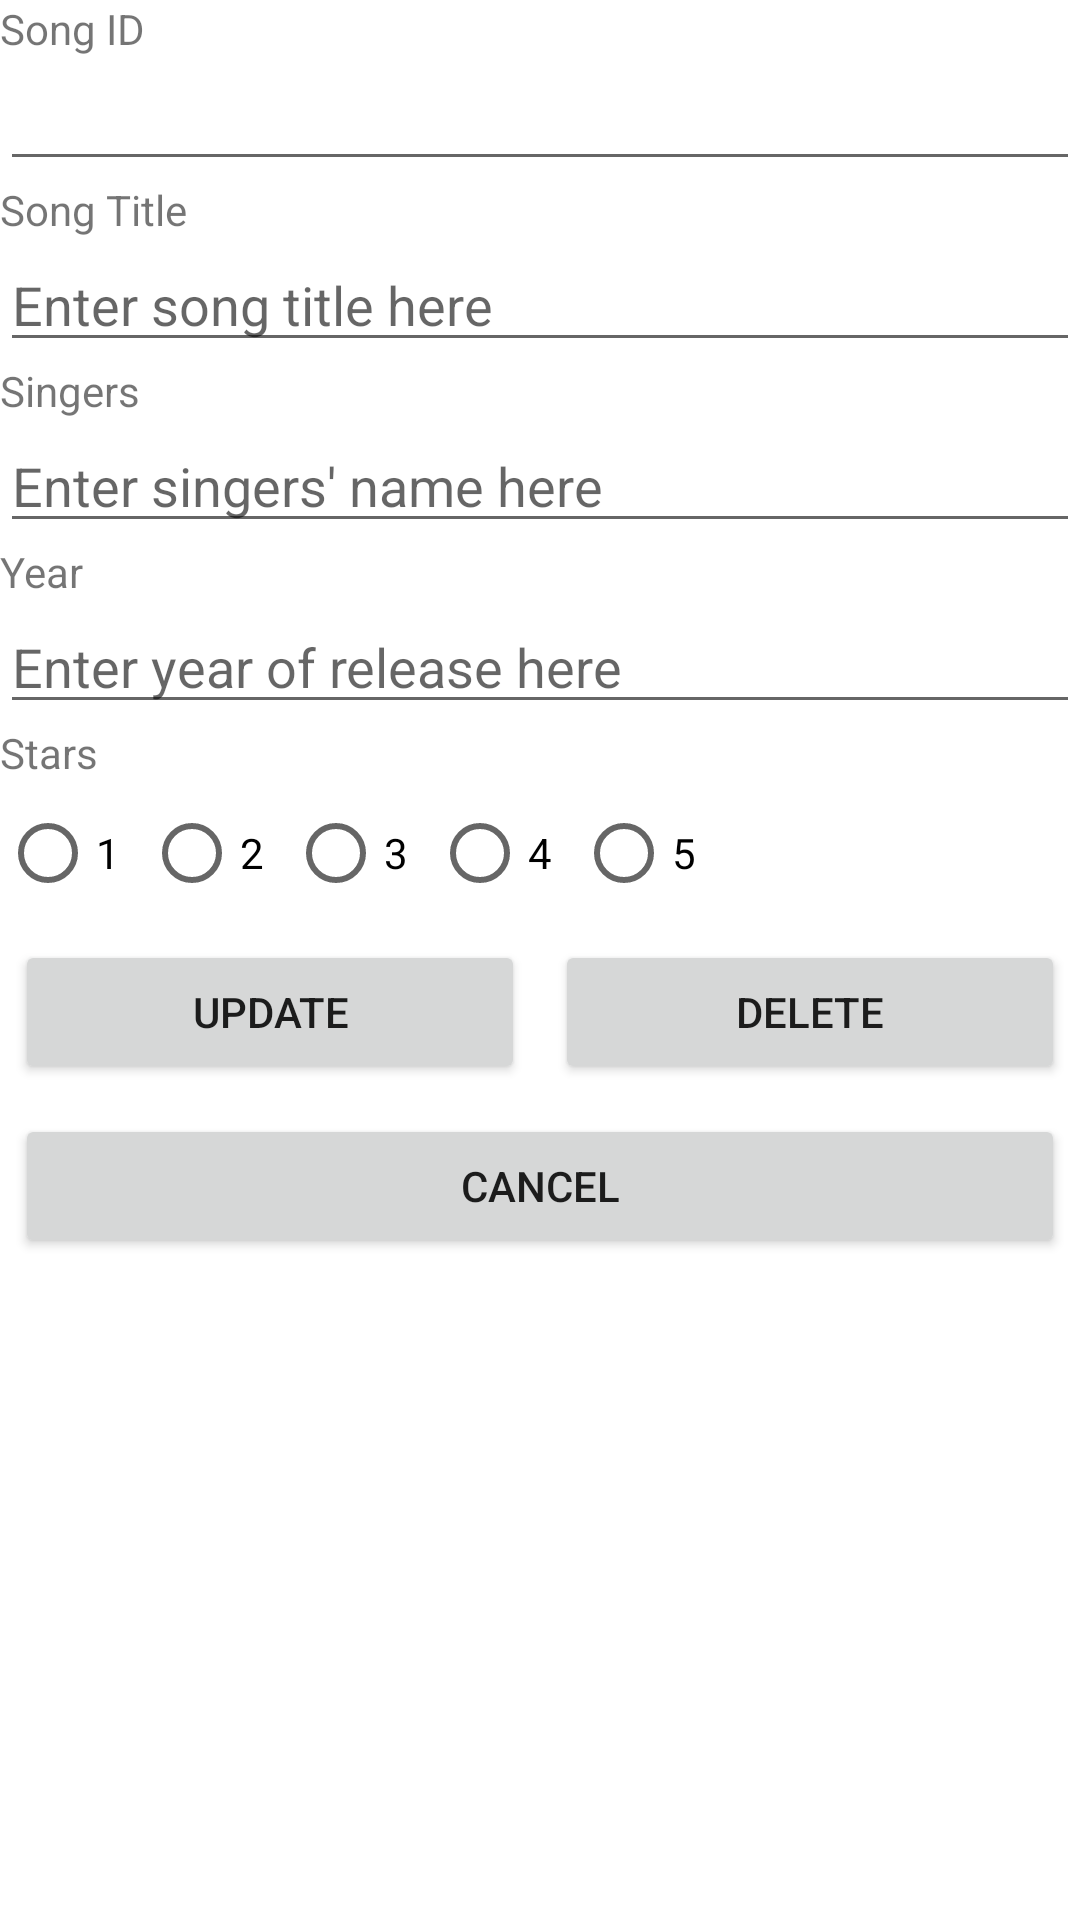

Here is an Android app screen rendered from its layout file. Give the layout XML and the strings, colors and styles it references.
<!-- AndroidManifest.xml: application theme Theme.PSNDPSongs -->
<!-- res/layout/activity_edit_song.xml -->
<?xml version="1.0" encoding="utf-8"?>
<LinearLayout xmlns:android="http://schemas.android.com/apk/res/android"
    xmlns:app="http://schemas.android.com/apk/res-auto"
    xmlns:tools="http://schemas.android.com/tools"
    android:layout_width="match_parent"
    android:layout_height="match_parent"
    android:orientation="vertical"
    tools:context=".EditSong">

    <TextView
        android:id="@+id/tvID"
        android:layout_width="match_parent"
        android:layout_height="wrap_content"
        android:text="Song ID" />

    <EditText
        android:id="@+id/etID"
        android:layout_width="match_parent"
        android:layout_height="wrap_content"
        android:ems="10"
        android:inputType="textPersonName" />

    <TextView
        android:id="@+id/tvTitle"
        android:layout_width="match_parent"
        android:layout_height="wrap_content"
        android:text="Song Title" />

    <EditText
        android:id="@+id/etTitle"
        android:layout_width="match_parent"
        android:layout_height="wrap_content"
        android:ems="10"
        android:inputType="textPersonName"
        android:hint="Enter song title here"/>

    <TextView
        android:id="@+id/tvSingers"
        android:layout_width="match_parent"
        android:layout_height="wrap_content"
        android:text="Singers" />

    <EditText
        android:id="@+id/etSingers"
        android:layout_width="match_parent"
        android:layout_height="wrap_content"
        android:ems="10"
        android:inputType="textPersonName"
        android:hint="Enter singers' name here"/>

    <TextView
        android:id="@+id/tvYear"
        android:layout_width="match_parent"
        android:layout_height="wrap_content"
        android:text="Year" />

    <EditText
        android:id="@+id/etYear"
        android:layout_width="match_parent"
        android:layout_height="wrap_content"
        android:ems="10"
        android:inputType="textPersonName"
        android:hint="Enter year of release here"/>

    <TextView
        android:id="@+id/tvStars"
        android:layout_width="match_parent"
        android:layout_height="wrap_content"
        android:text="Stars" />

    <RadioGroup
        android:id="@+id/rg"
        android:layout_width="match_parent"
        android:layout_height="wrap_content"
        android:orientation="horizontal">

        <RadioButton
            android:id="@+id/r1"
            android:layout_width="wrap_content"
            android:layout_height="wrap_content"
            android:text="1" />

        <RadioButton
            android:id="@+id/r2"
            android:layout_width="wrap_content"
            android:layout_height="wrap_content"
            android:text="2" />

        <RadioButton
            android:id="@+id/r3"
            android:layout_width="wrap_content"
            android:layout_height="wrap_content"
            android:text="3" />

        <RadioButton
            android:id="@+id/r4"
            android:layout_width="wrap_content"
            android:layout_height="wrap_content"
            android:text="4" />

        <RadioButton
            android:id="@+id/r5"
            android:layout_width="wrap_content"
            android:layout_height="wrap_content"
            android:text="5" />
    </RadioGroup>

    <LinearLayout
        android:layout_width="match_parent"
        android:layout_height="wrap_content"
        android:orientation="horizontal">

        <Button
            android:id="@+id/btnUpdate"
            android:layout_width="0dp"
            android:layout_height="wrap_content"
            android:layout_weight="1"
            android:text="Update"
            android:layout_margin="5dp"/>

        <Button
            android:id="@+id/btnDelete"
            android:layout_width="0dp"
            android:layout_height="wrap_content"
            android:layout_weight="1"
            android:text="Delete"
            android:layout_margin="5dp"/>
    </LinearLayout>

    <Button
        android:id="@+id/btnCancel"
        android:layout_width="match_parent"
        android:layout_height="wrap_content"
        android:text="Cancel"
        android:layout_margin="5dp"/>
</LinearLayout>
<!-- resources referenced by this layout -->
<resources>
  <style name="Theme.PSNDPSongs" parent="Theme.MaterialComponents.DayNight.DarkActionBar">
          
          <item name="colorPrimary">@color/purple_500</item>
          <item name="colorPrimaryVariant">@color/purple_700</item>
          <item name="colorOnPrimary">@color/white</item>
          
          <item name="colorSecondary">@color/teal_200</item>
          <item name="colorSecondaryVariant">@color/teal_700</item>
          <item name="colorOnSecondary">@color/black</item>
          
          <item name="android:statusBarColor" tools:targetApi="l">?attr/colorPrimaryVariant</item>
          
      </style>
  <!-- not gathered from this repository: default colours our renderer supplied (Android Studio template values) -->
  <color name="purple_500">#FF6200EE</color>
  <color name="purple_700">#FF3700B3</color>
  <color name="teal_200">#FF03DAC5</color>
  <color name="teal_700">#FF018786</color>
  <color name="black">#FF000000</color>
  <color name="white">#FFFFFFFF</color>
</resources>
